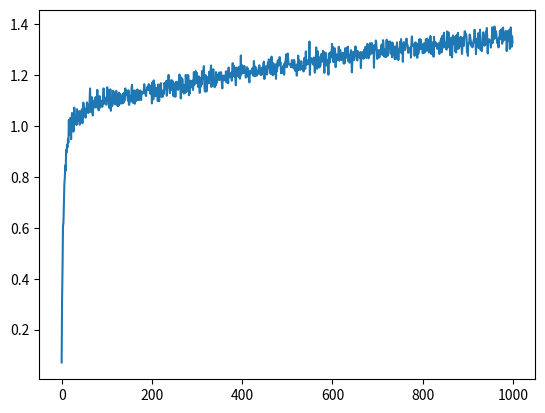

Generate this figure with matplotlib:
import random

import numpy as np
import matplotlib.pyplot as plt

n = 10 # n of arms
epsilon = 0.01

def select_action(Qs) -> int:
    """return index of a greedy action or an exploratory action"""
    if random.random() <= epsilon:
        return random.randint(0, n-1) # random action
    return Qs.argmax() # greedy action

def count(a: int, N):
    N[a] += 1
    return

def pull(a: int, qs) -> float:
    """simulate pulling arm a, returns a noisy reward"""
    return np.random.normal(qs[a], 1)

def average(a: int, reward: float, Qs, N):
    Qs[a] += 1/N[a] * (reward - Qs[a])


def run(n_steps=1000):
    qs = np.random.normal(0, 1, size=n)
    Qs = np.zeros(n)
    N = np.zeros(n)
    rewards = np.zeros(n_steps)
    
    for s in range(n_steps):
        a = select_action(Qs)
        reward = pull(a, qs)
        count(a, N)
        average(a, reward, Qs, N)
        rewards[s] = reward
    
    return rewards


def experiment(n_runs=2000, n_steps=1000):
    all_rewards = np.zeros((n_runs, n_steps))
    
    for r in range(n_runs):
        all_rewards[r] = run(n_steps)
    
    avg_rewards = all_rewards.mean(axis=0)  # average across runs, per timestep
    return avg_rewards


plt.plot(experiment())
plt.show()
